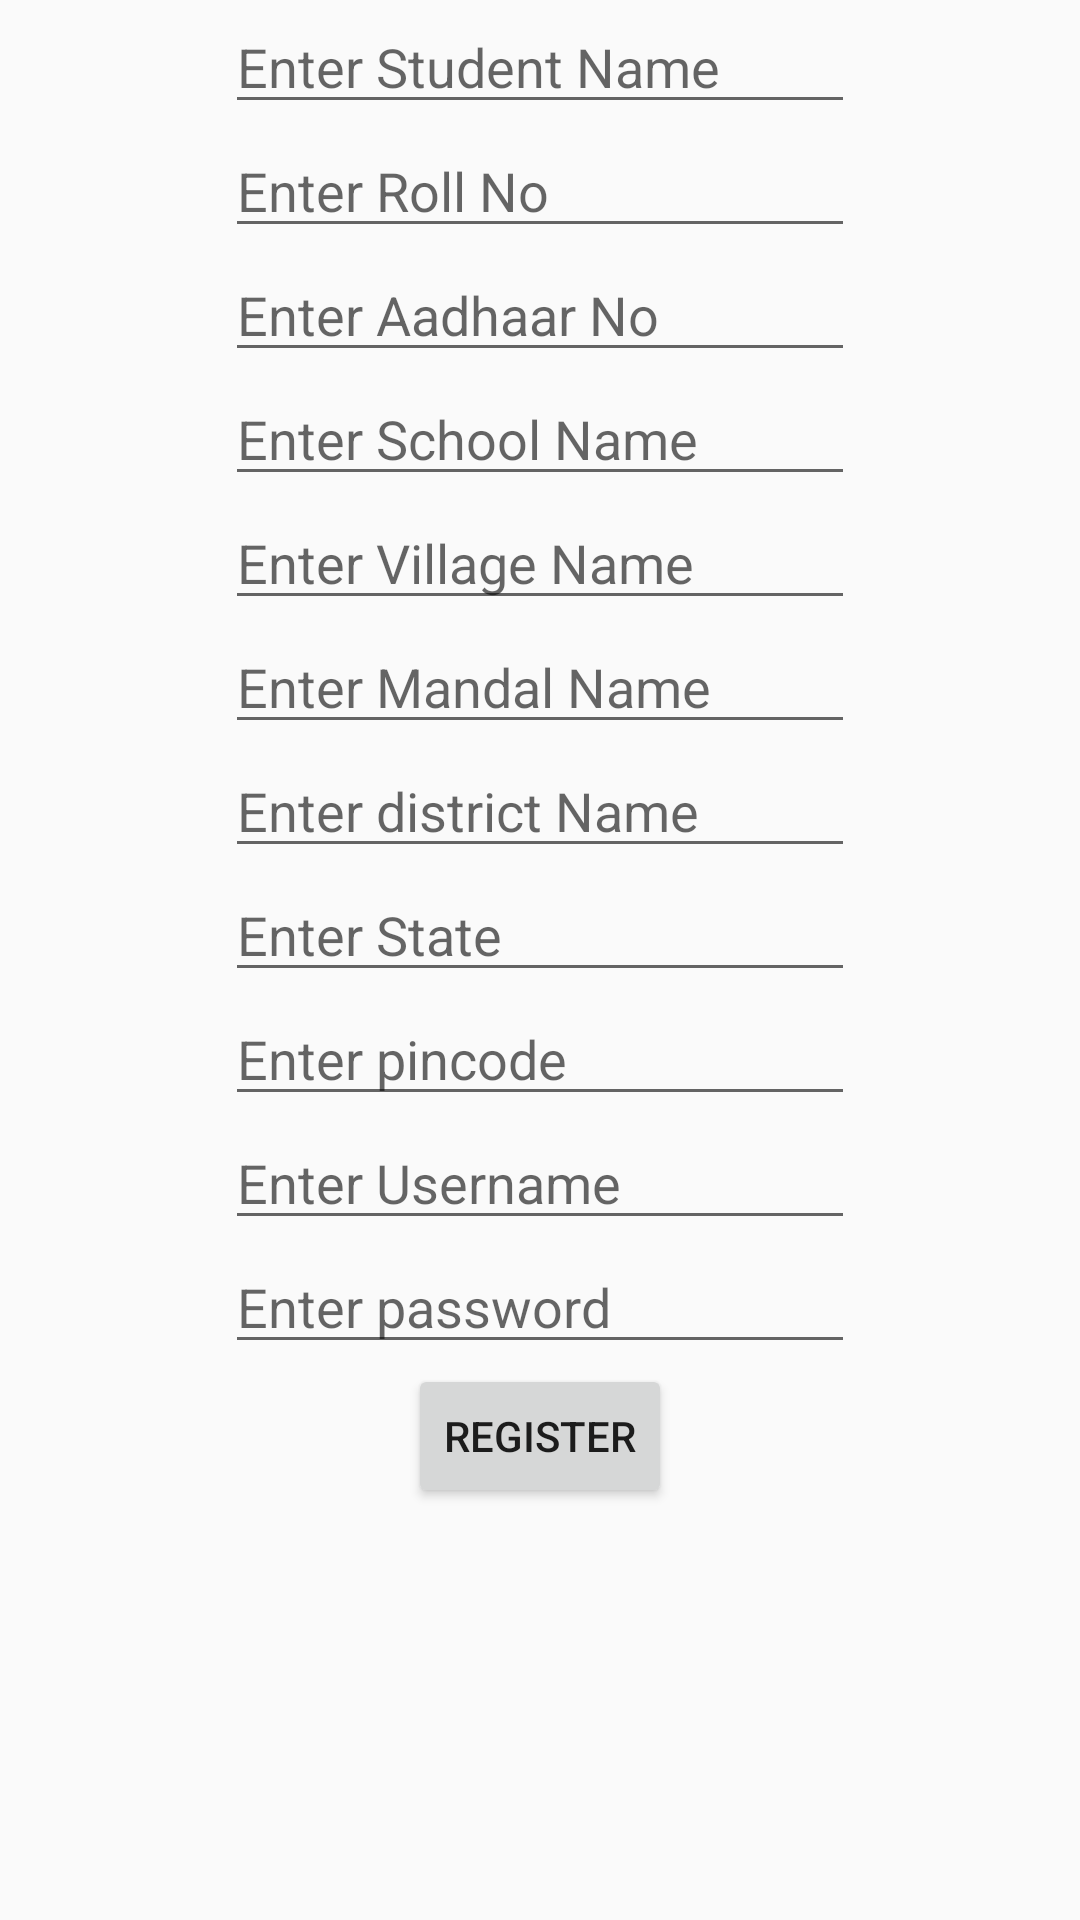

Layout XML and referenced resources for this Android screen:
<!-- AndroidManifest.xml: application theme AppTheme -->
<!-- res/layout/activity_registration.xml -->
<?xml version="1.0" encoding="utf-8"?>
<ScrollView xmlns:android="http://schemas.android.com/apk/res/android"
    xmlns:tools="http://schemas.android.com/tools"
    android:id="@+id/activity_registration"
    android:layout_width="match_parent"
    android:layout_height="match_parent">

    <LinearLayout
        android:layout_width="match_parent"
        android:layout_height="wrap_content"
        android:orientation="vertical"
        android:paddingBottom="@dimen/activity_vertical_margin"
        android:paddingLeft="@dimen/activity_horizontal_margin"
        android:paddingRight="@dimen/activity_horizontal_margin"
        android:paddingTop="@dimen/activity_vertical_margin"
        tools:context="aadhaar.flp.apssdc.in.english.RegistrationActivity">

        <EditText
            android:id="@+id/studentName"
            android:layout_width="wrap_content"
            android:layout_height="wrap_content"
            android:ems="10"
            android:layout_gravity="center"
            android:hint="Enter Student Name"
            android:inputType="textPersonName" />

        <EditText
            android:id="@+id/rollno"
            android:layout_width="wrap_content"
            android:layout_height="wrap_content"
            android:ems="10"
            android:layout_gravity="center"
            android:hint="Enter Roll No"
            android:inputType="textPersonName" />
        <EditText
            android:id="@+id/aadhaar"
            android:layout_width="wrap_content"
            android:layout_height="wrap_content"
            android:ems="10"
            android:layout_gravity="center"
            android:hint="Enter Aadhaar No"
            android:inputType="textPersonName" />
        <EditText
            android:id="@+id/SchoolName"
            android:layout_width="wrap_content"
            android:layout_height="wrap_content"
            android:ems="10"
            android:layout_gravity="center"
            android:hint="Enter School Name"
            android:inputType="textPersonName" />
        <EditText
            android:id="@+id/Village"
            android:layout_width="wrap_content"
            android:layout_height="wrap_content"
            android:ems="10"
            android:layout_gravity="center"
            android:hint="Enter Village Name"
            android:inputType="textPersonName" />
        <EditText
            android:id="@+id/mandal"
            android:layout_width="wrap_content"
            android:layout_height="wrap_content"
            android:ems="10"
            android:layout_gravity="center"
            android:hint="Enter Mandal Name"
            android:inputType="textPersonName" />
        <EditText
            android:id="@+id/district"
            android:layout_width="wrap_content"
            android:layout_height="wrap_content"
            android:ems="10"
            android:layout_gravity="center"
            android:hint="Enter district Name"
            android:inputType="textPersonName" />
        <EditText
            android:id="@+id/state"
            android:layout_width="wrap_content"
            android:layout_height="wrap_content"
            android:ems="10"
            android:layout_gravity="center"
            android:hint="Enter State"
            android:inputType="textPersonName" />
        <EditText
            android:id="@+id/pincode"
            android:layout_width="wrap_content"
            android:layout_height="wrap_content"
            android:ems="10"
            android:layout_gravity="center"
            android:hint="Enter pincode"
            android:inputType="textPersonName" />
        <EditText
            android:id="@+id/userName"
            android:layout_width="wrap_content"
            android:layout_height="wrap_content"
            android:ems="10"
            android:layout_gravity="center"
            android:hint="Enter Username"
            android:inputType="textPersonName" />
        <EditText
            android:id="@+id/passwordR"
            android:layout_width="wrap_content"
            android:layout_height="wrap_content"
            android:ems="10"
            android:maxLength="8"
            android:layout_gravity="center"
            android:hint="Enter password"
            android:inputType="textPersonName" />

        <Button
            android:layout_width="wrap_content"
            android:layout_height="wrap_content"
            android:text="Register"
            android:id="@+id/registerButton"
            android:layout_gravity="center"/>

    </LinearLayout>
</ScrollView>
<!-- resources referenced by this layout -->
<resources>
  <style name="AppTheme" parent="Theme.AppCompat.Light.DarkActionBar">
          
          <item name="colorPrimary">@color/colorPrimary</item>
          <item name="colorPrimaryDark">@color/colorPrimaryDark</item>
          <item name="colorAccent">@color/colorAccent</item>
      </style>
  <color name="colorPrimary">#3F51B5</color>
  <color name="colorPrimaryDark">#303F9F</color>
  <color name="colorAccent">#FF4081</color>
</resources>
